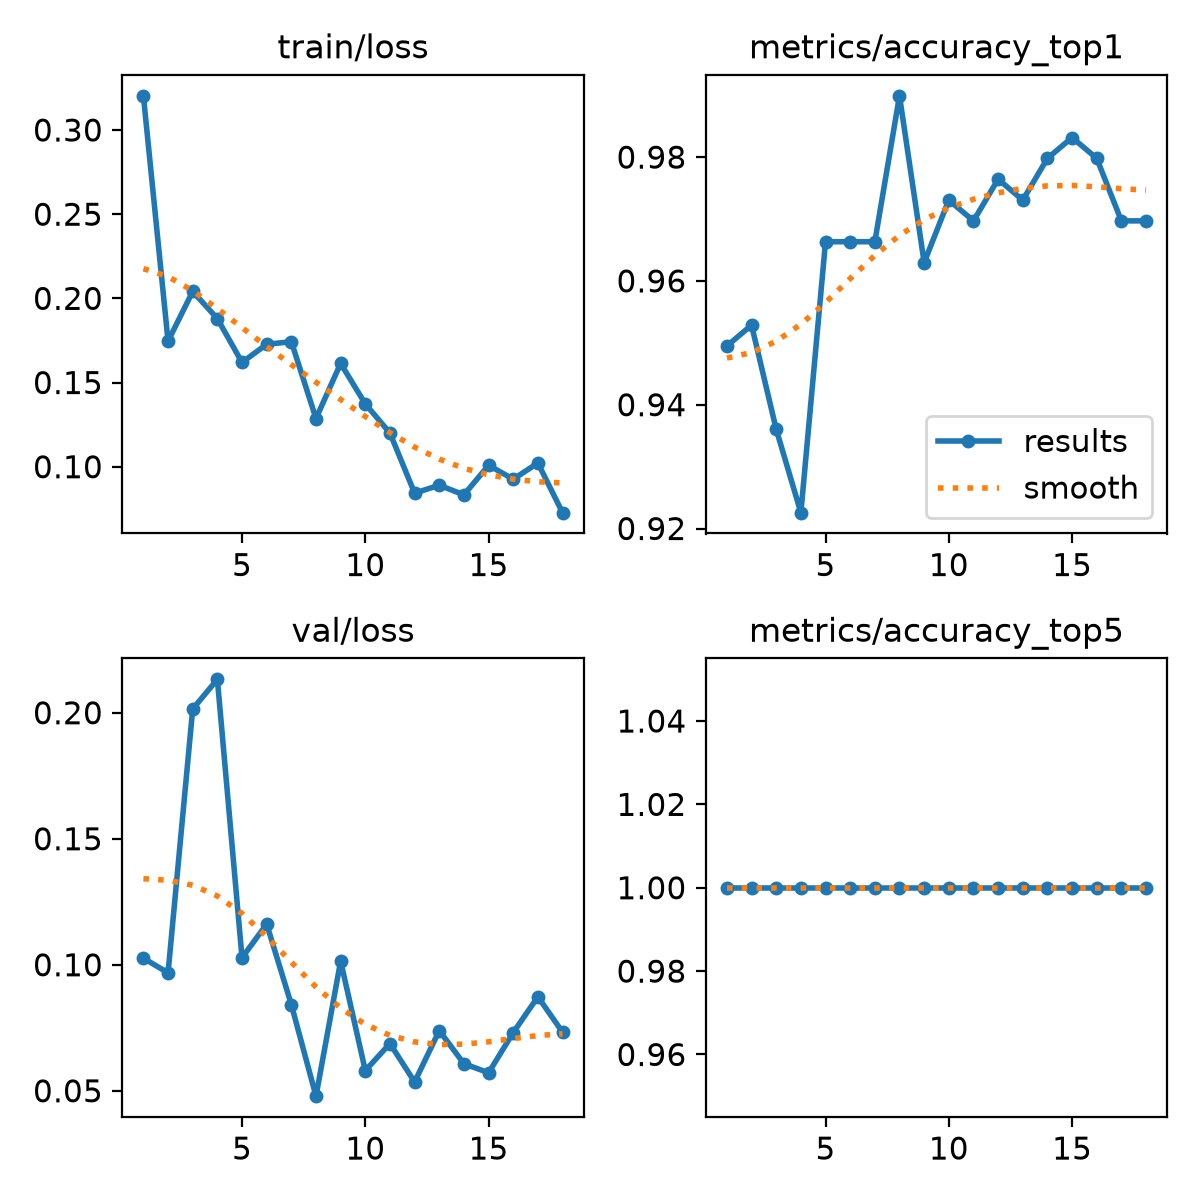

Data behind this chart, as committed beside it:
epoch, time, train/loss, metrics/accuracy_top1, metrics/accuracy_top5, val/loss, lr/pg0, lr/pg1, lr/pg2
1, 215.1, 0.3203, 0.9495, 1, 0.1026, 0.000543, 0.000543, 0.000543
2, 311.1, 0.1746, 0.9529, 1, 0.09679, 0.001062, 0.001062, 0.001062
3, 402.9, 0.2041, 0.936, 1, 0.2015, 0.001545, 0.001545, 0.001545
4, 488, 0.1879, 0.9226, 1, 0.2132, 0.001502, 0.001502, 0.001502
5, 576.8, 0.162, 0.9663, 1, 0.1028, 0.001447, 0.001447, 0.001447
6, 664.4, 0.1727, 0.9663, 1, 0.1162, 0.001392, 0.001392, 0.001392
7, 751.1, 0.1743, 0.9663, 1, 0.08422, 0.001337, 0.001337, 0.001337
8, 838.5, 0.1286, 0.9899, 1, 0.04787, 0.001282, 0.001282, 0.001282
9, 949, 0.1613, 0.963, 1, 0.1014, 0.001227, 0.001227, 0.001227
10, 1041, 0.1373, 0.9731, 1, 0.05802, 0.001172, 0.001172, 0.001172
11, 1150, 0.12, 0.9697, 1, 0.06873, 0.001117, 0.001117, 0.001117
12, 1252, 0.08432, 0.9764, 1, 0.0535, 0.001062, 0.001062, 0.001062
13, 1340, 0.08899, 0.9731, 1, 0.07387, 0.001007, 0.001007, 0.001007
14, 1434, 0.0833, 0.9798, 1, 0.06075, 0.0009519, 0.0009519, 0.0009519
15, 1526, 0.1008, 0.9832, 1, 0.05714, 0.0008968, 0.0008968, 0.0008968
16, 1623, 0.09261, 0.9798, 1, 0.07309, 0.0008418, 0.0008418, 0.0008418
17, 1723, 0.1022, 0.9697, 1, 0.08731, 0.0007868, 0.0007868, 0.0007868
18, 1822, 0.07271, 0.9697, 1, 0.07326, 0.0007318, 0.0007318, 0.0007318
